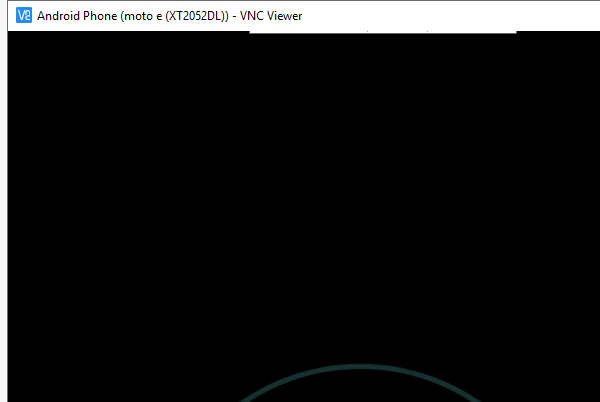
Workflow: VNC_UnlockPhone(Autosaved)

Step 1: Attach Window 'vncviewer.exe Android' on the element in window 'Android Phone*- VNC Viewer' (vncviewer.exe)
